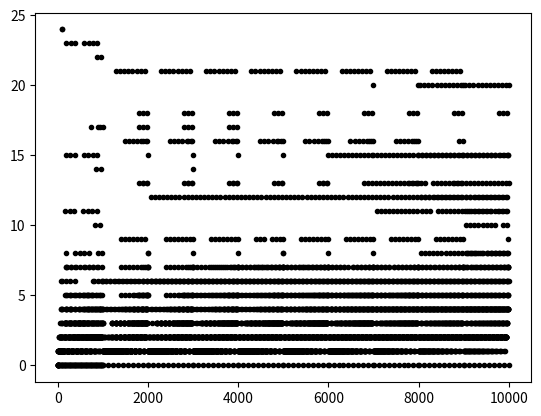

Recreate this plot in Python.
"""
https://www.youtube.com/watch?v=bN8PE3eljdA
"""


def reverse(n):
    r = str(n)[::-1]
    return int(r, base=10)


def ispalindrome(n):
    if n == reverse(n):
        return True
    else:
        return False


if __name__ == '__main__':
    import matplotlib.pyplot as plt

    n_list = []
    it_list = []
    sum_list = []
    itmax = 1000

    for n in range(10000):
        it = 0
        sum_rev = n
        while not ispalindrome(sum_rev):
            it += 1
            sum_rev += reverse(sum_rev)
            if it > itmax:
                print("n={} itmax was reached".format(n))
                break

        if ispalindrome(sum_rev):
            n_list.append(n)
            it_list.append(it)
            sum_list.append(sum_rev)
            print("n={} sum={} it={}".format(n, sum_rev, it))

    fig, ax = plt.subplots()
    ax.plot(n_list, it_list, "k.")
    plt.show()
